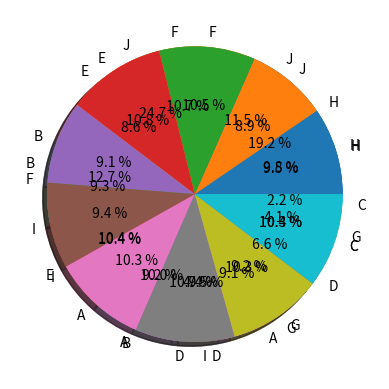

The matplotlib source for this figure:

import pandas as pd 
import matplotlib.pyplot as plt 
  
# create 2D array of table given above 
data = [['E001', 'M', 34, 123, 'Normal', 350], 
        ['E002', 'F', 40, 114, 'Overweight', 450], 
        ['E003', 'F', 37, 135, 'Obesity', 169], 
        ['E004', 'M', 30, 139, 'Underweight', 189], 
        ['E005', 'F', 44, 117, 'Underweight', 183], 
        ['E006', 'M', 36, 121, 'Normal', 80], 
        ['E007', 'M', 32, 133, 'Obesity', 166], 
        ['E008', 'F', 26, 140, 'Normal', 120], 
        ['E009', 'M', 32, 133, 'Normal', 75], 
        ['E010', 'M', 36, 133, 'Underweight', 40] ] 
  
df = pd.DataFrame(data, columns = ['EMPID', 'Gender',  
                                    'Age', 'Sales', 
                                    'BMI', 'Income'] ) 
    

plt.pie(df['Age'], labels = {"A", "B", "C", 
                             "D", "E", "F", 
                             "G", "H", "I", "J"}, 
                               
autopct ='% 1.1f %%', shadow = True) 
plt.show() 
  
plt.pie(df['Income'], labels = {"A", "B", "C", 
                                "D", "E", "F", 
                                "G", "H", "I", "J"}, 
                                  
autopct ='% 1.1f %%', shadow = True) 
plt.show() 
  
plt.pie(df['Sales'], labels = {"A", "B", "C", 
                               "D", "E", "F", 
                               "G", "H", "I", "J"}, 
autopct ='% 1.1f %%', shadow = True) 
plt.show() 
